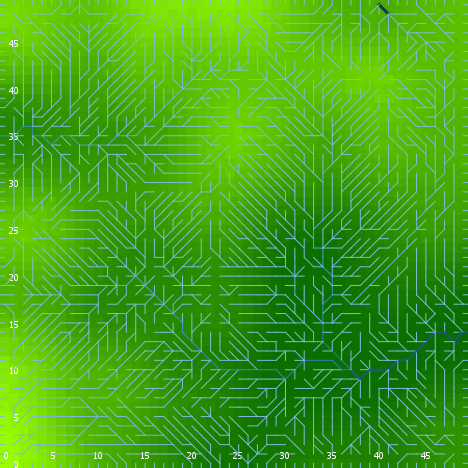

The table this chart was drawn from, first rows:
export-world data (NetLogo 6.0.4)
land_04_withSoilProperties.nlogo
05/10/2020 12:25:50:349 +0100
RANDOM STATE
0 0 -1727483681 38 -1.7676737747397107 f…
GLOBALS
min-pxcor, max-pxcor, min-pycor, max-pycor, perspective, subject, nextIndex, directed-links, ticks, display-mode, elevationdistribution, elev_algorithm-style, elev_featureanglerange, elev_inversioniterations, elev_noise, elev_numdepressions, elev_numprotuberances, elev_numranges, elev_numrifts, elev_rangeaggregation, elev_rangeheight, elev_rangelength, elev_riftaggregation, elev_riftheight
0, 49, 0, 49, 0, nobody, 2600, "UNDIRECTED", -1, "terrain", [-34.672046189207016 -11.752974495566452…, "C#", 20.38, 1.65, 1.983, 5, 8, 37, 92, 0.2329, 5.15, 3220, 0.943, -44.06
TURTLES
who, color, heading, xcor, ycor, shape, label, label-color, breed, hidden?, size, pen-size, pen-mode, numpoints
0, 125, 259, 44, 15, "default", "", 9.9, {breed flowholders}, true, 1, 1, "up", 
1, 85, 350, 8, 30, "default", "", 9.9, {breed flowholders}, true, 1, 1, "up", 
2, 105, 315, 47, 37, "default", "", 9.9, {breed flowholders}, true, 1, 1, "up", 
3, 15, 309, 23, 45, "default", "", 9.9, {breed flowholders}, true, 1, 1, "up", 
4, 25, 314, 17, 3, "default", "", 9.9, {breed flowholders}, true, 1, 1, "up", 
5, 45, 343, 32, 36, "default", "", 9.9, {breed flowholders}, true, 1, 1, "up", 
6, 35, 104, 31, 41, "default", "", 9.9, {breed flowholders}, true, 1, 1, "up", 
7, 5, 330, 23, 18, "default", "", 9.9, {breed flowholders}, true, 1, 1, "up", 
8, 125, 345, 9, 32, "default", "", 9.9, {breed flowholders}, true, 1, 1, "up", 
9, 25, 108, 46, 28, "default", "", 9.9, {breed flowholders}, true, 1, 1, "up", 
10, 55, 44, 24, 41, "default", "", 9.9, {breed flowholders}, true, 1, 1, "up", 
11, 115, 10, 29, 38, "default", "", 9.9, {breed flowholders}, true, 1, 1, "up", 
12, 115, 70, 27, 4, "default", "", 9.9, {breed flowholders}, true, 1, 1, "up", 
13, 75, 221, 2, 47, "default", "", 9.9, {breed flowholders}, true, 1, 1, "up", 
14, 15, 312, 17, 1, "default", "", 9.9, {breed flowholders}, true, 1, 1, "up", 
15, 25, 348, 2, 26, "default", "", 9.9, {breed flowholders}, true, 1, 1, "up", 
16, 125, 163, 34, 22, "default", "", 9.9, {breed flowholders}, true, 1, 1, "up", 
17, 25, 64, 12, 30, "default", "", 9.9, {breed flowholders}, true, 1, 1, "up", 
18, 25, 61, 30, 7, "default", "", 9.9, {breed flowholders}, true, 1, 1, "up", 
19, 35, 248, 48, 23, "default", "", 9.9, {breed flowholders}, true, 1, 1, "up", 
20, 115, 23, 37, 48, "default", "", 9.9, {breed flowholders}, true, 1, 1, "up", 
21, 35, 141, 22, 47, "default", "", 9.9, {breed flowholders}, true, 1, 1, "up", 
22, 55, 83, 17, 2, "default", "", 9.9, {breed flowholders}, true, 1, 1, "up", 
23, 35, 228, 15, 22, "default", "", 9.9, {breed flowholders}, true, 1, 1, "up", 
24, 5, 126, 39, 25, "default", "", 9.9, {breed flowholders}, true, 1, 1, "up", 
25, 55, 47, 29, 23, "default", "", 9.9, {breed flowholders}, true, 1, 1, "up", 
26, 125, 335, 45, 34, "default", "", 9.9, {breed flowholders}, true, 1, 1, "up", 
27, 125, 5, 16, 9, "default", "", 9.9, {breed flowholders}, true, 1, 1, "up", 
28, 65, 274, 13, 36, "default", "", 9.9, {breed flowholders}, true, 1, 1, "up", 
29, 105, 294, 46, 3, "default", "", 9.9, {breed flowholders}, true, 1, 1, "up", 
30, 125, 41, 27, 19, "default", "", 9.9, {breed flowholders}, true, 1, 1, "up", 
31, 5, 83, 23, 14, "default", "", 9.9, {breed flowholders}, true, 1, 1, "up", 
32, 65, 331, 34, 16, "default", "", 9.9, {breed flowholders}, true, 1, 1, "up", 
33, 105, 8, 37, 7, "default", "", 9.9, {breed flowholders}, true, 1, 1, "up", 
34, 97, 90, 49, 16, "line half", "", 9.9, {breed flowholders}, false, 1, 1, "up", 
35, 65, 297, 7, 8, "default", "", 9.9, {breed flowholders}, true, 1, 1, "up", 
36, 95, 51, 20, 14, "default", "", 9.9, {breed flowholders}, true, 1, 1, "up", 
37, 45, 253, 28, 46, "default", "", 9.9, {breed flowholders}, true, 1, 1, "up", 
38, 95, 285, 41, 41, "default", "", 9.9, {breed flowholders}, true, 1, 1, "up", 
39, 85, 303, 42, 11, "default", "", 9.9, {breed flowholders}, true, 1, 1, "up", 
40, 35, 100, 27, 30, "default", "", 9.9, {breed flowholders}, true, 1, 1, "up", 
41, 45, 138, 9, 4, "default", "", 9.9, {breed flowholders}, true, 1, 1, "up", 
42, 115, 181, 44, 32, "default", "", 9.9, {breed flowholders}, true, 1, 1, "up", 
43, 115, 335, 39, 14, "default", "", 9.9, {breed flowholders}, true, 1, 1, "up", 
44, 115, 272, 8, 23, "default", "", 9.9, {breed flowholders}, true, 1, 1, "up", 
45, 25, 317, 18, 35, "default", "", 9.9, {breed flowholders}, true, 1, 1, "up", 
46, 15, 126, 15, 12, "default", "", 9.9, {breed flowholders}, true, 1, 1, "up", 
47, 105, 107, 6, 32, "default", "", 9.9, {breed flowholders}, true, 1, 1, "up", 
48, 135, 190, 33, 29, "default", "", 9.9, {breed flowholders}, true, 1, 1, "up", 
49, 65, 259, 41, 44, "default", "", 9.9, {breed flowholders}, true, 1, 1, "up", 
50, 65, 259, 9, 29, "default", "", 9.9, {breed flowholders}, true, 1, 1, "up", 
... 10,852 more rows
